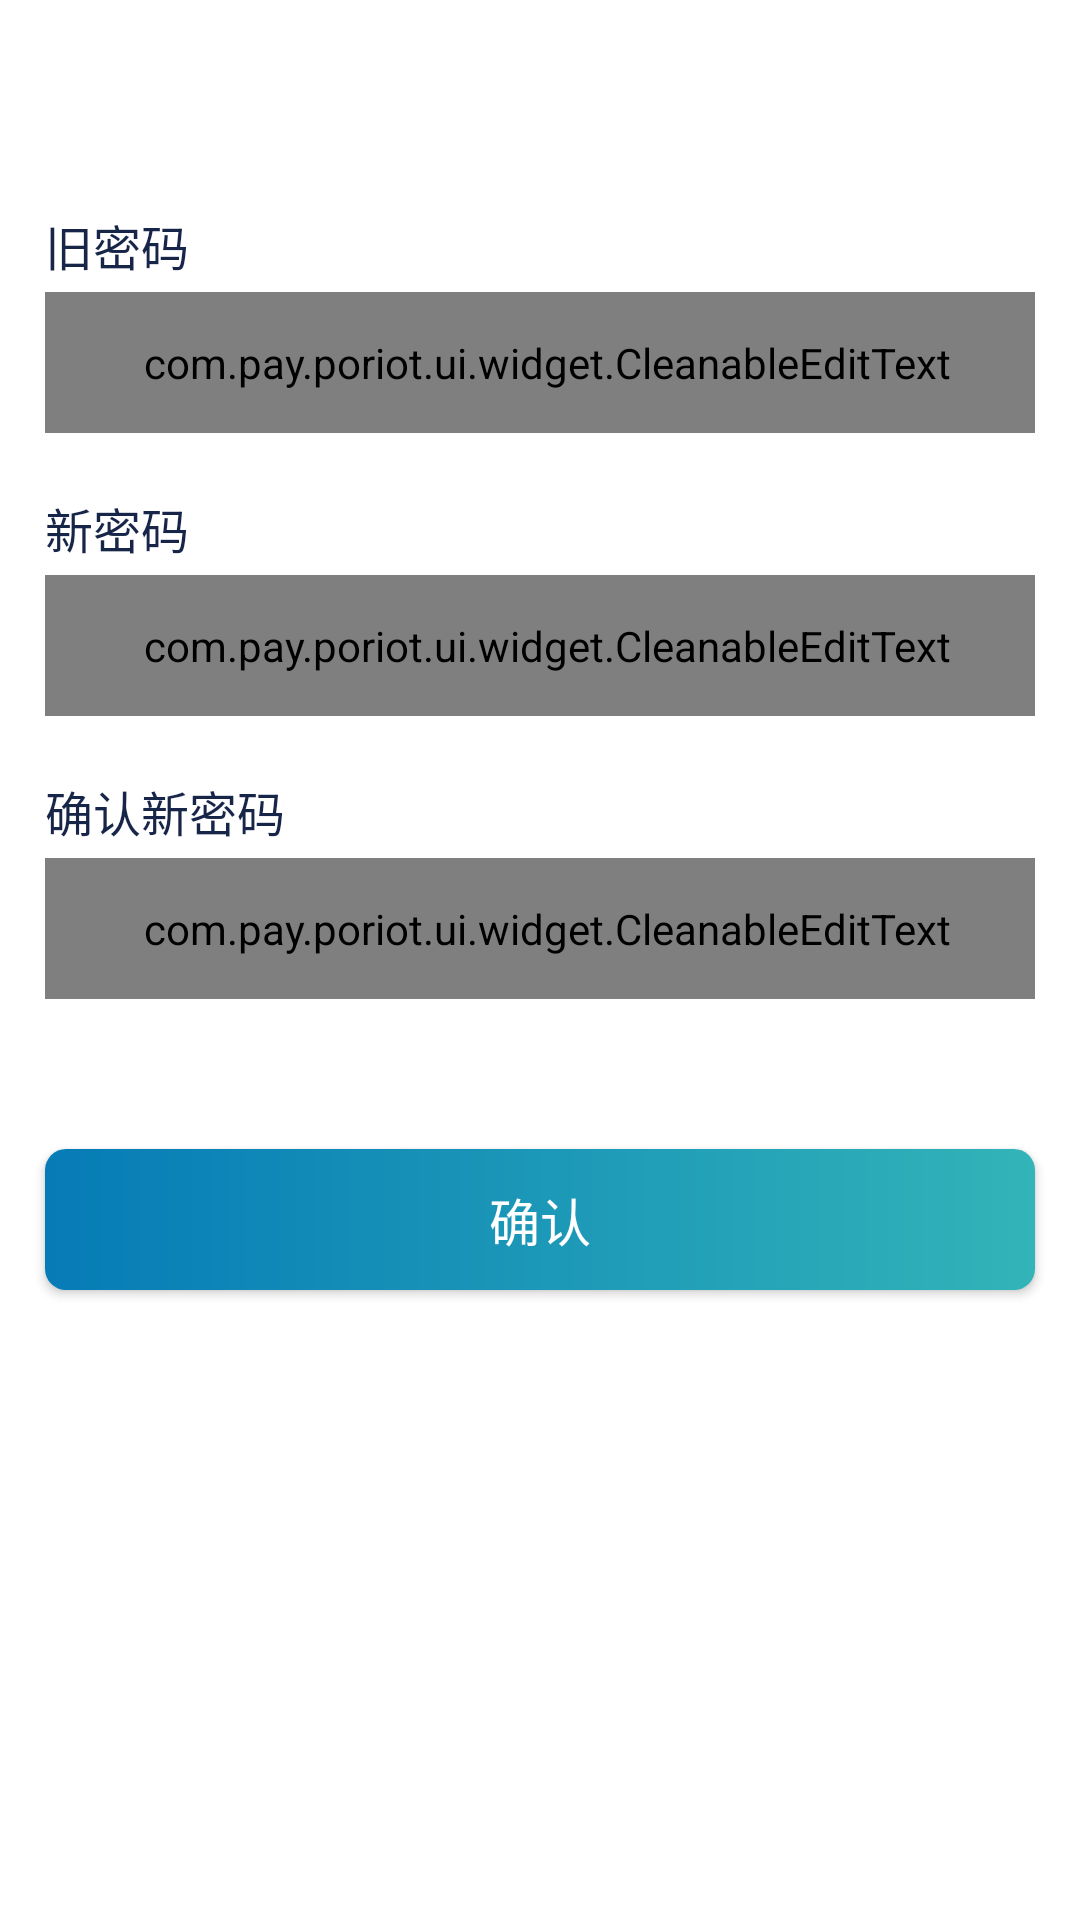

Layout XML and referenced resources for this Android screen:
<!-- AndroidManifest.xml: application theme AppTheme.NoActionBar -->
<!-- res/layout/activity_modify_password.xml -->
<?xml version="1.0" encoding="utf-8"?>
<LinearLayout xmlns:android="http://schemas.android.com/apk/res/android"
    android:layout_width="match_parent"
    android:layout_height="match_parent"
    android:background="@color/white"
    android:orientation="vertical">

    <include layout="@layout/view_title_layout" />

    <TextView
        android:layout_width="wrap_content"
        android:layout_height="wrap_content"
        android:layout_marginStart="@dimen/dp_15"
        android:layout_marginTop="@dimen/dp_30"
        android:text="@string/old_password"
        android:textColor="@color/color_ff"
        android:textSize="@dimen/font_16" />

    <com.pay.poriot.ui.widget.CleanableEditText
        android:id="@+id/edt_old_password"
        android:layout_width="match_parent"
        android:layout_height="@dimen/dp_47"
        android:layout_marginStart="@dimen/dp_15"
        android:layout_marginTop="@dimen/dp_4"
        android:layout_marginEnd="@dimen/dp_15"
        android:background="@color/color_3"
        android:gravity="center_vertical"
        android:hint="@string/input_old_password"
        android:maxLines="1"
        android:paddingLeft="@dimen/dp_5"
        android:textColor="@color/color_1"
        android:textColorHint="@color/color_2"
        android:textCursorDrawable="@drawable/edt_cursor_color"
        android:textSize="@dimen/font_16" />

    <TextView
        android:layout_width="wrap_content"
        android:layout_height="wrap_content"
        android:layout_marginStart="@dimen/dp_15"
        android:layout_marginTop="@dimen/dp_20"
        android:text="@string/new_password"
        android:textColor="@color/color_ff"
        android:textSize="@dimen/font_16" />

    <com.pay.poriot.ui.widget.CleanableEditText
        android:id="@+id/edt_new_password"
        android:layout_width="match_parent"
        android:layout_height="@dimen/dp_47"
        android:layout_marginStart="@dimen/dp_15"
        android:layout_marginTop="@dimen/dp_4"
        android:layout_marginEnd="@dimen/dp_15"
        android:background="@color/color_3"
        android:gravity="center_vertical"
        android:hint="@string/input_new_password"
        android:maxLines="1"
        android:paddingLeft="@dimen/dp_5"
        android:textColor="@color/color_1"
        android:textColorHint="@color/color_2"
        android:textCursorDrawable="@drawable/edt_cursor_color"
        android:textSize="@dimen/font_16" />

    <TextView
        android:layout_width="wrap_content"
        android:layout_height="wrap_content"
        android:layout_marginStart="@dimen/dp_15"
        android:layout_marginTop="@dimen/dp_20"
        android:text="@string/confirm_password"
        android:textColor="@color/color_ff"
        android:textSize="@dimen/font_16" />

    <com.pay.poriot.ui.widget.CleanableEditText
        android:id="@+id/edt_confirm_password"
        android:layout_width="match_parent"
        android:layout_height="@dimen/dp_47"
        android:layout_marginStart="@dimen/dp_15"
        android:layout_marginTop="@dimen/dp_4"
        android:layout_marginEnd="@dimen/dp_15"
        android:background="@color/color_3"
        android:gravity="center_vertical"
        android:hint="@string/input_confirm_new_password"
        android:maxLines="1"
        android:paddingLeft="@dimen/dp_5"
        android:textColor="@color/color_1"
        android:textColorHint="@color/color_2"
        android:textCursorDrawable="@drawable/edt_cursor_color"
        android:textSize="@dimen/font_16" />


    <Button
        android:id="@+id/bt_confirm"
        android:layout_width="match_parent"
        android:layout_height="@dimen/dp_47"
        android:layout_marginStart="@dimen/dp_15"
        android:layout_marginTop="@dimen/dp_50"
        android:layout_marginEnd="@dimen/dp_15"
        android:background="@drawable/bg_blue_168_shape"
        android:text="@string/confirm"
        android:textColor="@color/white"
        android:onClick="onClick"
        android:textSize="@dimen/font_17" />
</LinearLayout>
<!-- res/layout/view_title_layout.xml (included above) -->
<?xml version="1.0" encoding="utf-8"?>
<LinearLayout xmlns:android="http://schemas.android.com/apk/res/android"
    android:layout_width="match_parent"
    android:layout_height="wrap_content"
    android:orientation="vertical"
    android:background="@color/white">

    <View
        android:id="@+id/view_status_bar"
        android:layout_width="match_parent"
        android:layout_height="10dp"
        android:visibility="gone"/>

    <RelativeLayout
        android:id="@+id/view_title"
        android:layout_width="match_parent"
        android:layout_height="40dp">

        <LinearLayout
            android:id="@+id/ll_title_left"
            android:layout_width="wrap_content"
            android:layout_height="match_parent"
            android:layout_alignParentLeft="true"
            android:layout_centerVertical="true"
            android:clickable="true"
            android:gravity="center_vertical|left"
            android:orientation="horizontal"
            android:paddingLeft="15dp"
            android:paddingRight="15dp"
            android:visibility="visible">

            <TextView
                android:id="@+id/tv_title_left"
                android:layout_width="wrap_content"
                android:layout_height="wrap_content"
                android:duplicateParentState="true"
                android:focusable="false"
                android:gravity="center_vertical|right"
                android:includeFontPadding="false"
                android:textColor="@color/black"
                android:textSize="@dimen/size_2" />
        </LinearLayout>

        <LinearLayout
            android:id="@+id/ll_title_left_1"
            android:layout_width="wrap_content"
            android:layout_height="match_parent"
            android:layout_centerVertical="true"
            android:layout_marginLeft="-15dp"
            android:layout_toRightOf="@id/ll_title_left"
            android:clickable="true"
            android:gravity="center_vertical|left"
            android:orientation="horizontal"
            android:paddingRight="@dimen/dp_15"
            android:visibility="gone">

            <TextView
                android:id="@+id/tv_title_left_1"
                android:layout_width="wrap_content"
                android:layout_height="wrap_content"
                android:duplicateParentState="true"
                android:focusable="false"
                android:gravity="center_vertical|right"
                android:includeFontPadding="false"
                android:textColor="@color/black"
                android:textSize="@dimen/size_2" />
        </LinearLayout>

        <LinearLayout
            android:id="@+id/ll_title_mid"
            android:layout_width="wrap_content"
            android:layout_height="wrap_content"
            android:layout_centerInParent="true"
            android:orientation="horizontal">

            <TextView
                android:id="@+id/tv_title_mid"
                android:layout_width="wrap_content"
                android:layout_height="wrap_content"
                android:duplicateParentState="true"
                android:ellipsize="end"
                android:focusable="false"
                android:gravity="center"
                android:maxLines="1"
                android:textColor="@color/color_1"
                android:textSize="@dimen/size_1" />

        </LinearLayout>

        <RelativeLayout
            android:id="@+id/ll_title_right"
            android:layout_width="wrap_content"
            android:layout_height="match_parent"
            android:layout_alignParentRight="true"
            android:clickable="true"
            android:paddingRight="@dimen/dp_15">

            <TextView
                android:id="@+id/tv_title_right"
                android:layout_width="wrap_content"
                android:layout_height="wrap_content"
                android:layout_centerVertical="true"
                android:duplicateParentState="true"
                android:focusable="false"
                android:gravity="center_vertical|right"
                android:includeFontPadding="false"
                android:textColor="@color/color_1"
                android:textSize="@dimen/size_2" />
        </RelativeLayout>

        <LinearLayout
            android:id="@+id/ll_title_right1"
            android:layout_width="wrap_content"
            android:layout_height="match_parent"
            android:layout_centerVertical="true"
            android:layout_toLeftOf="@+id/ll_title_right"
            android:clickable="true"
            android:orientation="horizontal"
            android:paddingRight="@dimen/dp_10">

            <TextView
                android:id="@+id/tv_title_right_1"
                android:layout_width="wrap_content"
                android:layout_height="wrap_content"
                android:layout_gravity="center_vertical"
                android:layout_marginRight="@dimen/dp_5"
                android:duplicateParentState="true"
                android:focusable="false"
                android:gravity="center_vertical|right"
                android:includeFontPadding="false"
                android:textColor="@color/color_2"
                android:textSize="@dimen/size_2"
                android:visibility="visible" />
        </LinearLayout>

    </RelativeLayout>

</LinearLayout>
<!-- resources referenced by this layout -->
<resources>
  <color name="black">#FF000000</color>
  <color name="color_1">#333333</color>
  <color name="color_2">#A1A7B4</color>
  <color name="color_3">#F5F5F5</color>
  <color name="color_ff">#ff162548</color>
  <color name="white">#FFFFFFFF</color>
  <dimen name="dp_10">10.0dp</dimen>
  <dimen name="dp_15">15.0dp</dimen>
  <dimen name="dp_20">20.0dp</dimen>
  <dimen name="dp_30">30.0dp</dimen>
  <dimen name="dp_4">4.0dp</dimen>
  <dimen name="dp_47">47.0dp</dimen>
  <dimen name="dp_5">5.0dp</dimen>
  <dimen name="dp_50">50.0dp</dimen>
  <dimen name="font_16">16.0sp</dimen>
  <dimen name="font_17">17.0sp</dimen>
  <dimen name="size_1">18sp</dimen>
  <dimen name="size_2">16sp</dimen>
  <!-- drawable bg_blue_168_shape (drawable) -->
  <?xml version="1.0" encoding="utf-8"?>
  <shape xmlns:android="http://schemas.android.com/apk/res/android">
      <gradient
          android:angle="180"
          android:endColor="@color/blue_ff06"
          android:startColor="@color/blue_ff32" />
  
      <corners
          android:bottomLeftRadius="@dimen/dp_7"
          android:bottomRightRadius="@dimen/dp_7"
          android:topLeftRadius="@dimen/dp_7"
          android:topRightRadius="@dimen/dp_7" />
  </shape>
  <!-- drawable edt_cursor_color (drawable) -->
  <?xml version="1.0" encoding="utf-8"?>
  <shape xmlns:android="http://schemas.android.com/apk/res/android"
      android:shape="rectangle">
  
      <size android:width="2dp" />
  
      <solid android:color="@color/color_168" />
  
  </shape>
  <string name="confirm">确认</string>
  <string name="confirm_password">确认新密码</string>
  <string name="input_confirm_new_password">请输入确认新密码</string>
  <string name="input_new_password">请输入新密码</string>
  <string name="input_old_password">请输入旧密码</string>
  <string name="new_password">新密码</string>
  <string name="old_password">旧密码</string>
  <style name="AppTheme.NoActionBar">
          <item name="windowActionBar">false</item>
          <item name="windowNoTitle">true</item>
          <item name="android:windowLightStatusBar">true</item>
      </style>
  <color name="blue_ff06">#ff067bb7</color>
  <color name="blue_ff32">#ff32b4b8</color>
  <dimen name="dp_7">7.0dp</dimen>
  <color name="color_168">#168FB8</color>
</resources>
